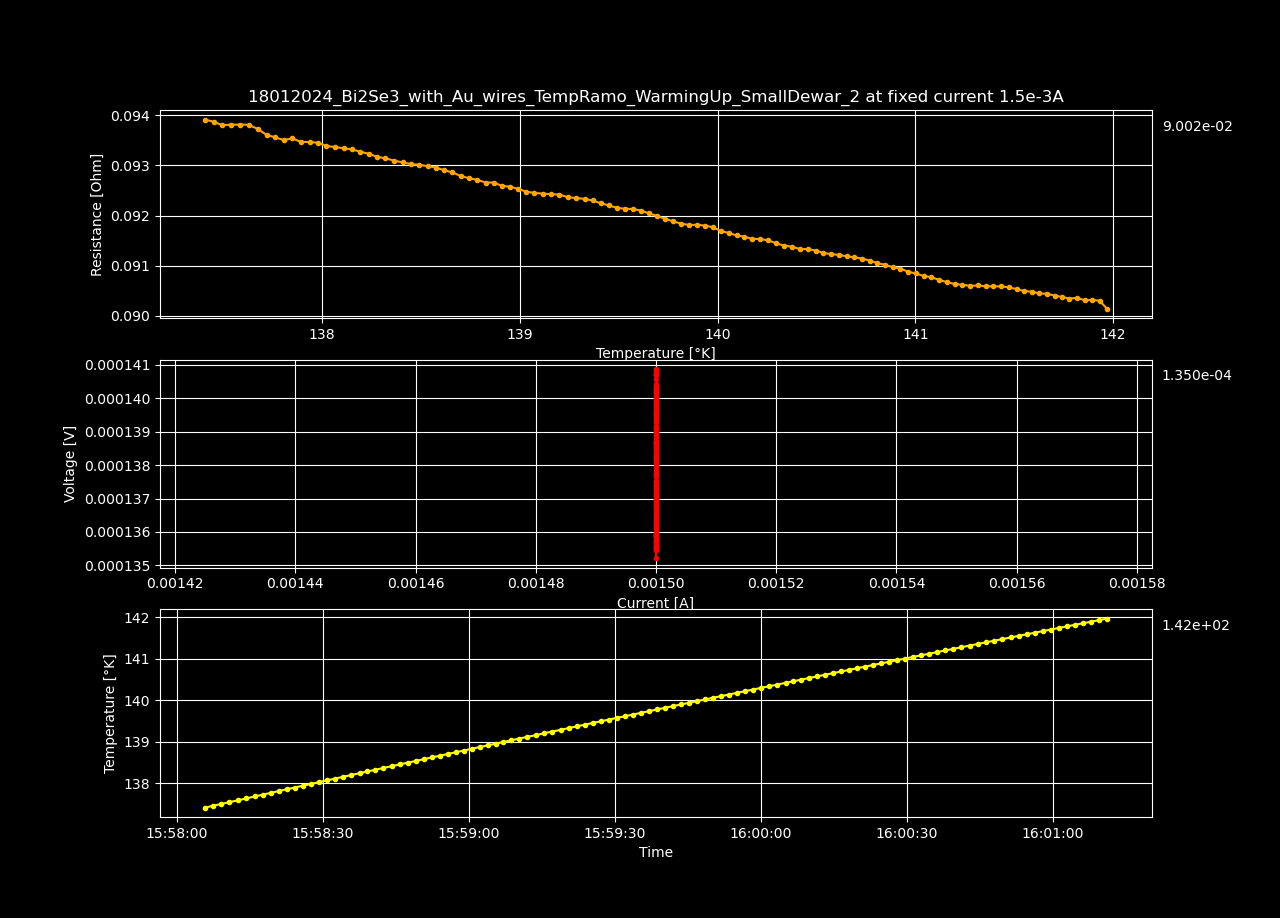

Source data for this figure (header and first rows):
Datetime, Temperature [K], Voltage [V], Resistance [𝛀], Current Source [A], Electric Field [V/cm], Restivity [𝛀 cm], Current Density [A/cm2]
2024-01-18 15:55:00.084054, 132.1, 0.0001481, 0.09874, 0.0015, 0.002848, 0.169, 0.01685
2024-01-18 15:55:01.705915, 132.1, 0.000148, 0.09869, 0.0015, 0.002847, 0.1689, 0.01685
2024-01-18 15:55:03.319043, 132.2, 0.0001479, 0.09863, 0.0015, 0.002845, 0.1688, 0.01685
2024-01-18 15:55:04.949708, 132.2, 0.0001479, 0.09859, 0.0015, 0.002844, 0.1687, 0.01685
2024-01-18 15:55:06.566245, 132.3, 0.0001478, 0.09853, 0.0015, 0.002842, 0.1686, 0.01685
2024-01-18 15:55:08.171552, 132.3, 0.0001477, 0.09847, 0.0015, 0.00284, 0.1685, 0.01685
2024-01-18 15:55:09.777540, 132.4, 0.0001476, 0.09843, 0.0015, 0.002839, 0.1685, 0.01685
2024-01-18 15:55:11.392513, 132.4, 0.0001475, 0.09836, 0.0015, 0.002837, 0.1683, 0.01685
2024-01-18 15:55:13.009560, 132.5, 0.0001475, 0.09832, 0.0015, 0.002836, 0.1683, 0.01685
2024-01-18 15:55:14.637799, 132.5, 0.0001474, 0.09827, 0.0015, 0.002835, 0.1682, 0.01685
2024-01-18 15:55:16.252224, 132.6, 0.0001473, 0.09823, 0.0015, 0.002834, 0.1681, 0.01685
2024-01-18 15:55:17.876249, 132.6, 0.0001473, 0.09817, 0.0015, 0.002832, 0.168, 0.01685
2024-01-18 15:55:19.534578, 132.7, 0.0001472, 0.09812, 0.0015, 0.00283, 0.1679, 0.01685
2024-01-18 15:55:21.175114, 132.7, 0.0001471, 0.09808, 0.0015, 0.002829, 0.1679, 0.01685
2024-01-18 15:55:22.810261, 132.8, 0.0001471, 0.09804, 0.0015, 0.002828, 0.1678, 0.01685
2024-01-18 15:55:24.432388, 132.8, 0.000147, 0.09799, 0.0015, 0.002827, 0.1677, 0.01685
2024-01-18 15:55:26.065236, 132.9, 0.0001469, 0.09793, 0.0015, 0.002825, 0.1676, 0.01685
2024-01-18 15:55:27.693445, 132.9, 0.0001468, 0.09789, 0.0015, 0.002824, 0.1675, 0.01685
2024-01-18 15:55:29.296654, 133, 0.0001468, 0.09784, 0.0015, 0.002822, 0.1675, 0.01685
2024-01-18 15:55:30.904290, 133, 0.0001467, 0.09782, 0.0015, 0.002822, 0.1674, 0.01685
2024-01-18 15:55:32.520511, 133.1, 0.0001467, 0.09777, 0.0015, 0.00282, 0.1673, 0.01685
2024-01-18 15:55:34.149952, 133.1, 0.0001466, 0.09775, 0.0015, 0.00282, 0.1673, 0.01685
2024-01-18 15:55:35.765950, 133.2, 0.0001465, 0.0977, 0.0015, 0.002818, 0.1672, 0.01685
2024-01-18 15:55:37.374199, 133.2, 0.0001464, 0.09762, 0.0015, 0.002816, 0.1671, 0.01685
2024-01-18 15:55:39.005086, 133.3, 0.0001464, 0.09757, 0.0015, 0.002815, 0.167, 0.01685
2024-01-18 15:55:40.618101, 133.3, 0.0001463, 0.09752, 0.0015, 0.002813, 0.1669, 0.01685
2024-01-18 15:55:42.230335, 133.4, 0.0001462, 0.0975, 0.0015, 0.002812, 0.1669, 0.01685
2024-01-18 15:55:43.853386, 133.4, 0.0001462, 0.09746, 0.0015, 0.002811, 0.1668, 0.01685
2024-01-18 15:55:45.473338, 133.5, 0.0001461, 0.09742, 0.0015, 0.00281, 0.1667, 0.01685
2024-01-18 15:55:49.228006, 133.6, 0.0001459, 0.09729, 0.0015, 0.002807, 0.1665, 0.01685
2024-01-18 15:55:50.852140, 133.6, 0.0001458, 0.09723, 0.0015, 0.002805, 0.1664, 0.01685
2024-01-18 15:55:52.468336, 133.7, 0.0001458, 0.09719, 0.0015, 0.002804, 0.1664, 0.01685
2024-01-18 15:55:54.072589, 133.7, 0.0001458, 0.09717, 0.0015, 0.002803, 0.1663, 0.01685
2024-01-18 15:55:55.682924, 133.8, 0.0001457, 0.09712, 0.0015, 0.002802, 0.1662, 0.01685
2024-01-18 15:55:57.309056, 133.8, 0.0001456, 0.09708, 0.0015, 0.0028, 0.1662, 0.01685
2024-01-18 15:55:58.922865, 133.9, 0.0001456, 0.09704, 0.0015, 0.002799, 0.1661, 0.01685
2024-01-18 15:56:00.533802, 133.9, 0.0001455, 0.09701, 0.0015, 0.002798, 0.166, 0.01685
2024-01-18 15:56:02.173862, 134, 0.0001454, 0.09694, 0.0015, 0.002796, 0.1659, 0.01685
2024-01-18 15:56:03.822673, 134, 0.0001453, 0.09688, 0.0015, 0.002795, 0.1658, 0.01685
2024-01-18 15:56:05.438648, 134.1, 0.0001453, 0.09685, 0.0015, 0.002794, 0.1658, 0.01685
2024-01-18 15:56:07.059529, 134.1, 0.0001452, 0.09678, 0.0015, 0.002792, 0.1656, 0.01685
2024-01-18 15:56:08.688319, 134.1, 0.0001451, 0.09673, 0.0015, 0.00279, 0.1656, 0.01685
2024-01-18 15:56:10.291875, 134.2, 0.000145, 0.09667, 0.0015, 0.002789, 0.1655, 0.01685
2024-01-18 15:56:11.926264, 134.2, 0.0001449, 0.09662, 0.0015, 0.002787, 0.1654, 0.01685
2024-01-18 15:56:13.544199, 134.3, 0.0001449, 0.09658, 0.0015, 0.002786, 0.1653, 0.01685
2024-01-18 15:56:15.158378, 134.3, 0.0001448, 0.09653, 0.0015, 0.002784, 0.1652, 0.01685
2024-01-18 15:56:16.805991, 134.4, 0.0001447, 0.09647, 0.0015, 0.002783, 0.1651, 0.01685
2024-01-18 15:56:18.460663, 134.4, 0.0001446, 0.09642, 0.0015, 0.002781, 0.165, 0.01685
2024-01-18 15:56:20.078766, 134.5, 0.0001446, 0.09639, 0.0015, 0.002781, 0.165, 0.01685
2024-01-18 15:56:21.688110, 134.5, 0.0001445, 0.09635, 0.0015, 0.002779, 0.1649, 0.01685
2024-01-18 15:56:23.301114, 134.6, 0.0001445, 0.09632, 0.0015, 0.002779, 0.1649, 0.01685
2024-01-18 15:56:24.924910, 134.6, 0.0001444, 0.09629, 0.0015, 0.002778, 0.1648, 0.01685
2024-01-18 15:56:26.546056, 134.7, 0.0001444, 0.09625, 0.0015, 0.002776, 0.1647, 0.01685
2024-01-18 15:56:28.164460, 134.7, 0.0001443, 0.0962, 0.0015, 0.002775, 0.1647, 0.01685
2024-01-18 15:56:29.792372, 134.8, 0.0001443, 0.09617, 0.0015, 0.002774, 0.1646, 0.01685
2024-01-18 15:56:31.412407, 134.8, 0.0001442, 0.09614, 0.0015, 0.002773, 0.1645, 0.01685
2024-01-18 15:56:33.063357, 134.9, 0.0001442, 0.0961, 0.0015, 0.002772, 0.1645, 0.01685
2024-01-18 15:56:34.687864, 134.9, 0.0001441, 0.09607, 0.0015, 0.002771, 0.1644, 0.01685
2024-01-18 15:56:36.313322, 134.9, 0.0001441, 0.09605, 0.0015, 0.002771, 0.1644, 0.01685
2024-01-18 15:56:37.923268, 135, 0.000144, 0.09603, 0.0015, 0.00277, 0.1644, 0.01685
... 167 more rows
